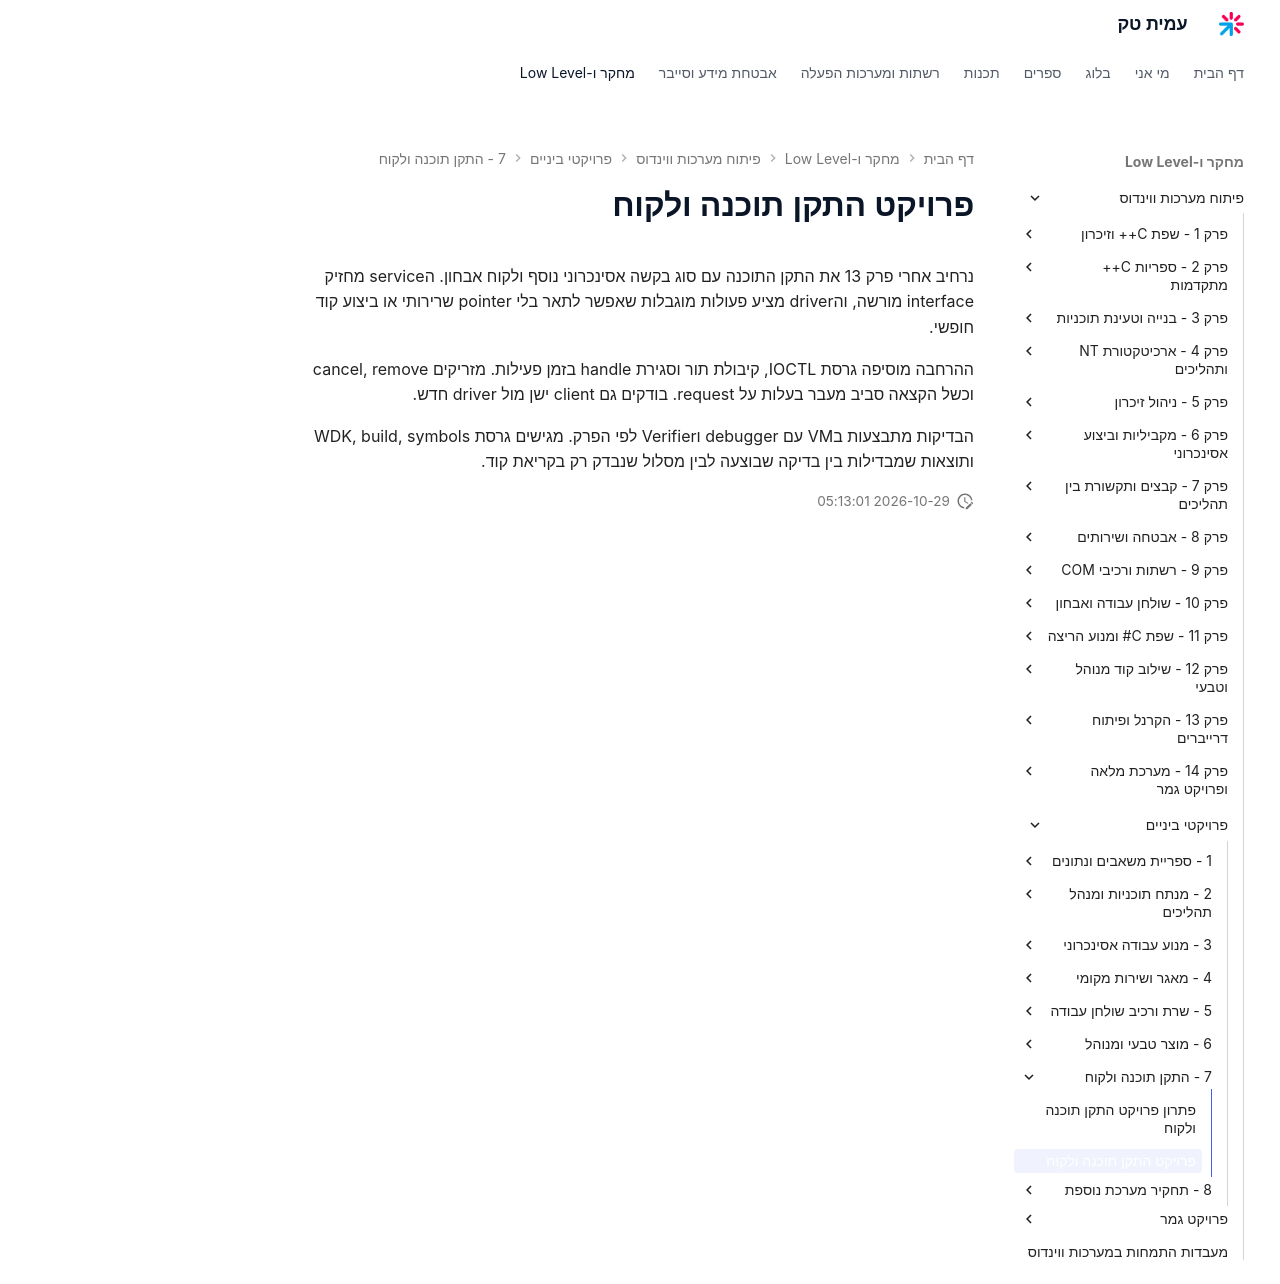

repository: AmitPinchasi/amittech · page: פיתוח-מערכות-ווינדוס/פרויקטי-ביניים/7 - התקן תוכנה ולקוח/התקן תוכנה ולקוח - פרויקט/index.html · generator: mkdocs

# פרויקט התקן תוכנה ולקוח

נרחיב אחרי פרק 13 את התקן התוכנה עם סוג בקשה אסינכרוני נוסף ולקוח אבחון. הservice מחזיק interface מורשה, והdriver מציע פעולות מוגבלות שאפשר לתאר בלי pointer שרירותי או ביצוע קוד חופשי.

ההרחבה מוסיפה גרסת IOCTL, קיבולת תור וסגירת handle בזמן פעילות. מזריקים cancel, remove וכשל הקצאה סביב מעבר בעלות על request. בודקים גם client ישן מול driver חדש.

הבדיקות מתבצעות בVM עם debugger וVerifier לפי הפרק. מגישים גרסת WDK, build, symbols ותוצאות שמבדילות בין בדיקה שבוצעה לבין מסלול שנבדק רק בקריאת קוד.
